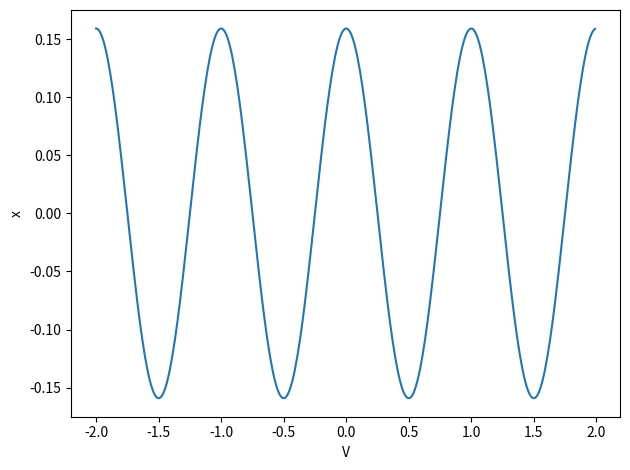

Here is the Python script that generated this plot: (Note: this script raises an exception after producing the figure.)
%matplotlib inline

import numpy as np
import pandas as pd
from math import *
import matplotlib.pyplot as plt
Deltax = 0.01
#set up arrays
xinitial = -2.0
xfinal = 2.0 
n = ceil((xfinal-xinitial)/Deltax)
x = np.zeros(n)
for i in range(n):
    x[i] = xinitial+i*Deltax
V = np.zeros(n)
# Setting values for the constants. 
F0 = 1.0; b = 1.0; 
# Defining the potential
V = F0*b/(2*pi)*np.cos(2*pi*x/b)
# Plot position as function of time    
fig, ax = plt.subplots()
ax.set_ylabel('x')
ax.set_xlabel('V')
ax.plot(x, V)
fig.tight_layout()
plt.show()

# Common imports
import numpy as np
import pandas as pd
from math import *
import matplotlib.pyplot as plt
import os

# Where to save the figures and data files
PROJECT_ROOT_DIR = "Results"
FIGURE_ID = "Results/FigureFiles"
DATA_ID = "DataFiles/"

if not os.path.exists(PROJECT_ROOT_DIR):
    os.mkdir(PROJECT_ROOT_DIR)

if not os.path.exists(FIGURE_ID):
    os.makedirs(FIGURE_ID)

if not os.path.exists(DATA_ID):
    os.makedirs(DATA_ID)

def image_path(fig_id):
    return os.path.join(FIGURE_ID, fig_id)

def data_path(dat_id):
    return os.path.join(DATA_ID, dat_id)

def save_fig(fig_id):
    plt.savefig(image_path(fig_id) + ".png", format='png')


from pylab import plt, mpl
plt.style.use('seaborn')
mpl.rcParams['font.family'] = 'serif'

DeltaT = 0.001
#set up arrays 
tfinal = 20 # in years
n = ceil(tfinal/DeltaT)
# set up arrays for t, v, and x
t = np.zeros(n)
v = np.zeros(n)
x = np.zeros(n)
# Initial conditions as simple one-dimensional arrays of time
x0 =  1.0 
v0 = 0.0
x[0] = x0
v[0] = v0
gamma = 0.0
# Start integrating using Euler-Cromer's method
for i in range(n-1):
    # Set up the acceleration
    # Here you could have defined your own function for this
    a =  -2*gamma*v[i]-x[i]
    # update velocity, time and position
    v[i+1] = v[i] + DeltaT*a
    x[i+1] = x[i] + DeltaT*v[i+1]
    t[i+1] = t[i] + DeltaT
# Plot position as function of time    
fig, ax = plt.subplots()
#ax.set_xlim(0, tfinal)
ax.set_ylabel('x[m]')
ax.set_xlabel('t[s]')
ax.plot(t, x)
fig.tight_layout()
save_fig("BlockEulerCromer")
plt.show()